Run: headless pygame with SDL's dummy video driver; simulated clock (each Clock.tick advances the game by its frame time, no real sleeping); random seed 0; keys injected as events and as key.get_pressed() state; mouse plan: one left click at the window centre at the start of phase 2, then a move to the lower-right quarter at the start of phase 3.
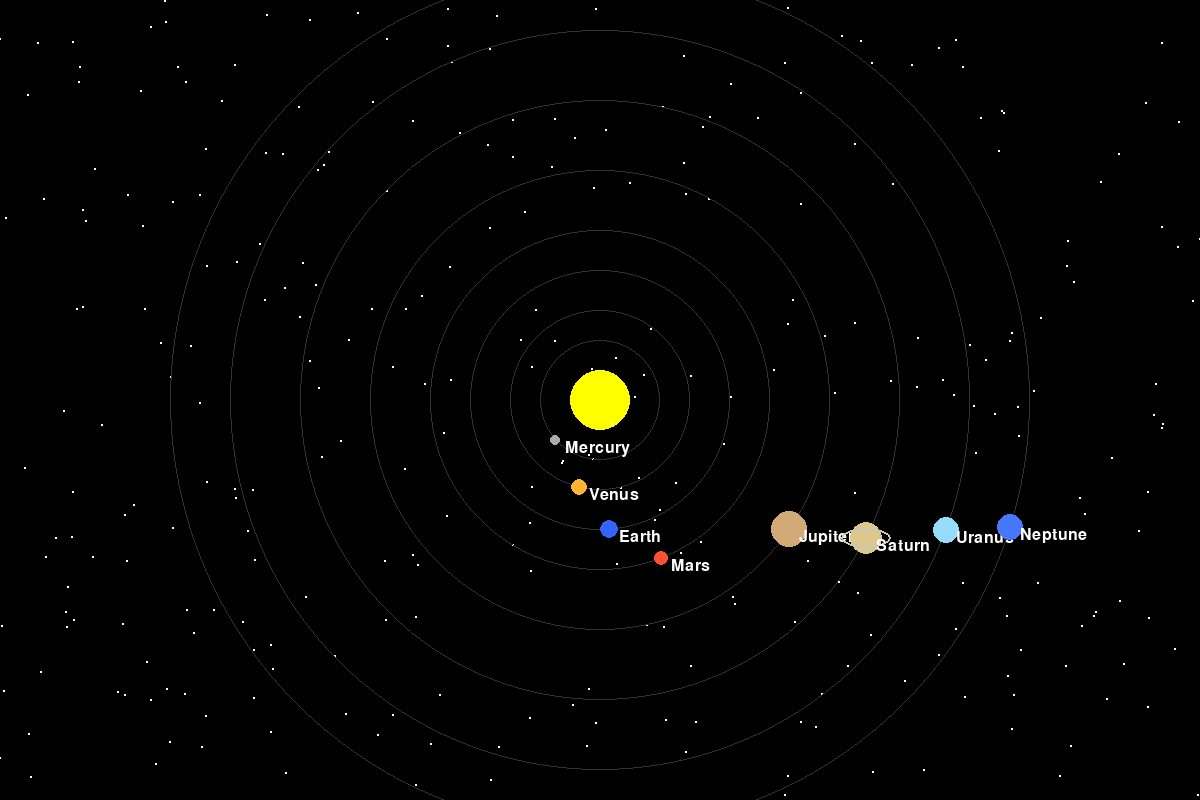
Frame 1 of 4 · flips 1–60 · no input
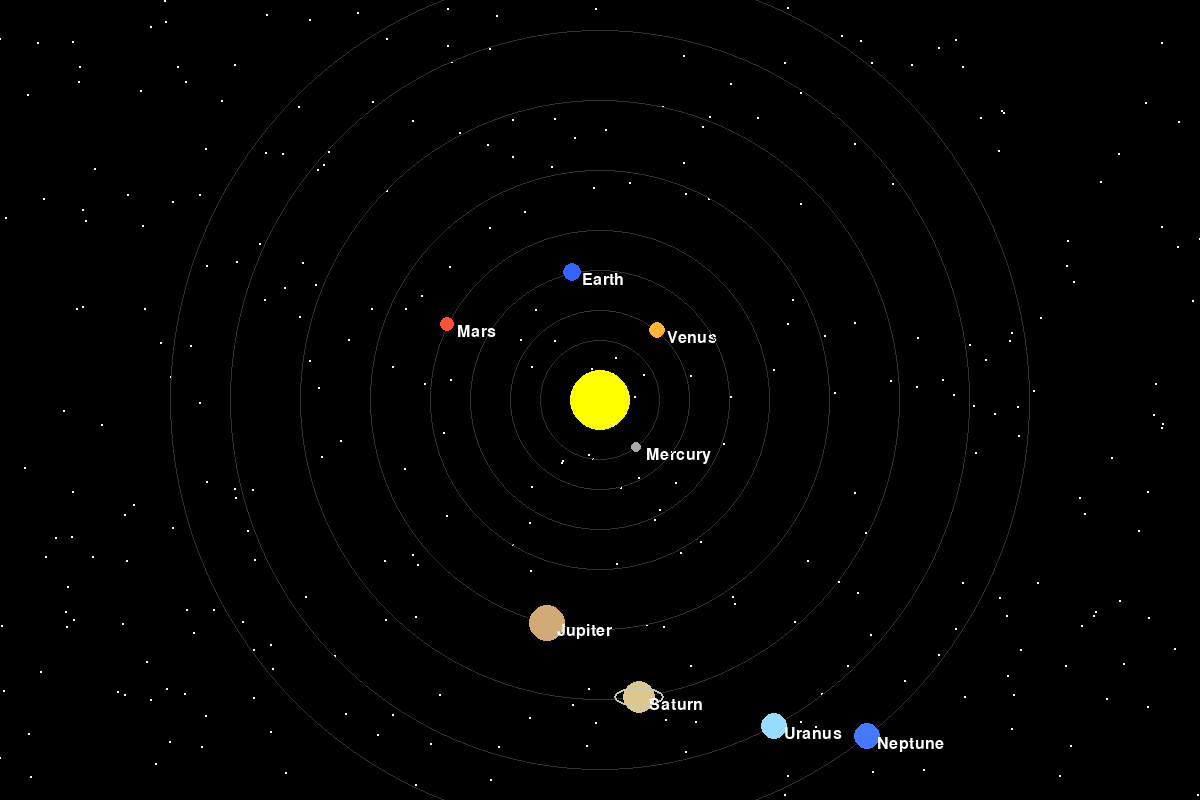
Frame 2 of 4 · flips 61–180 · clicked the window centre · tapped SPACE, RETURN · held RIGHT (→), D
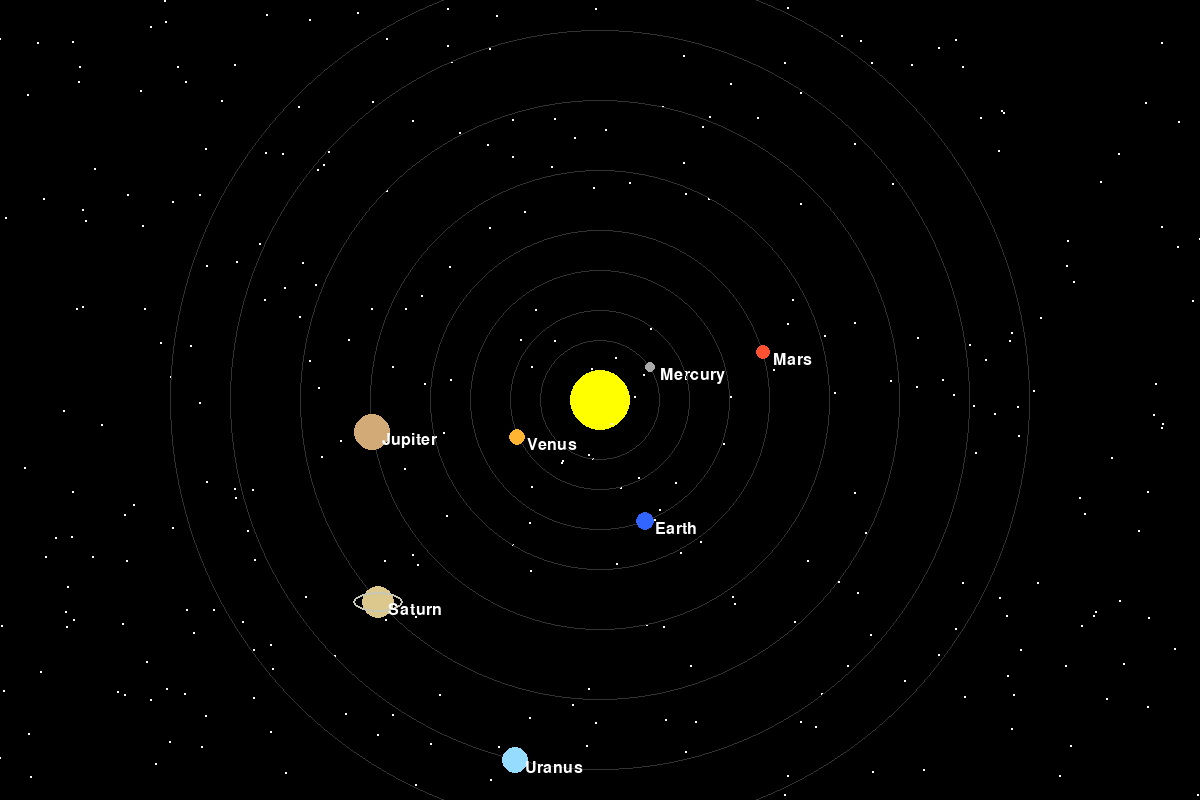
Frame 3 of 4 · flips 181–300 · moved the mouse to the lower-right quarter · held DOWN (↓), S
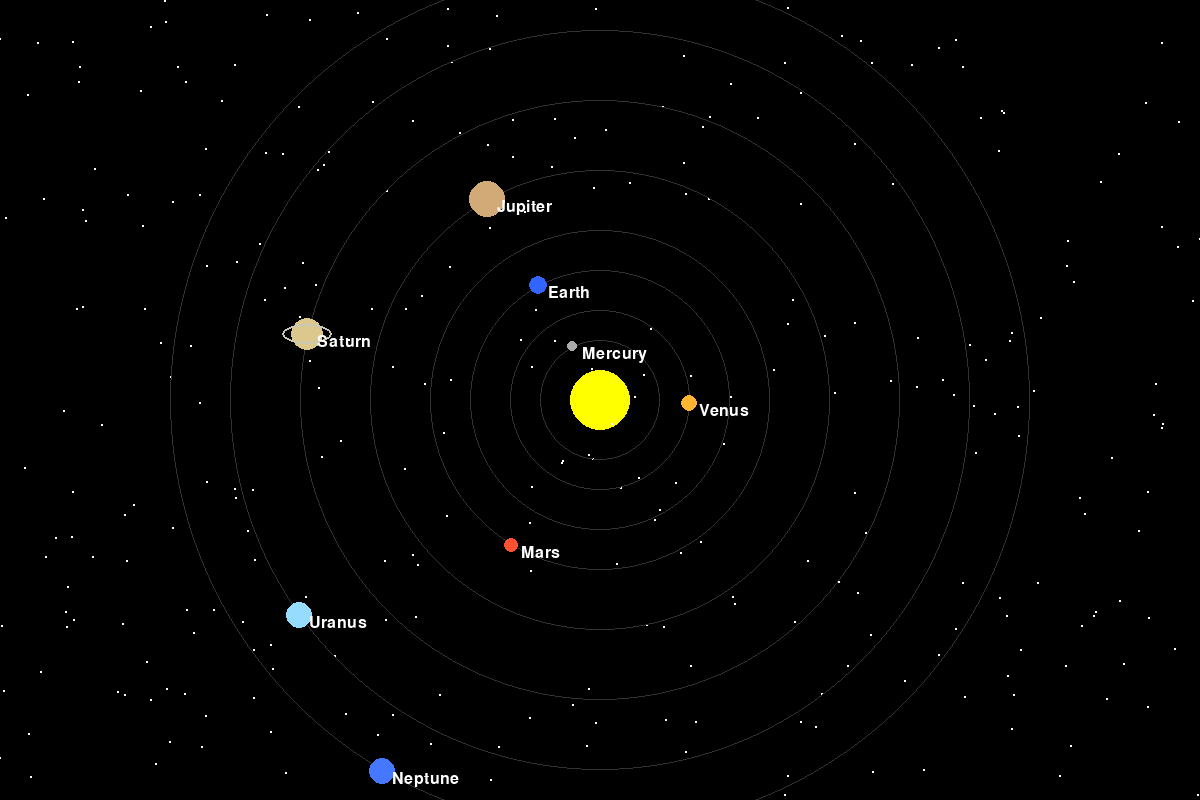
Frame 4 of 4 · flips 301–420 · held LEFT (←), A, UP (↑), W

The pygame program that drew these frames:

import pygame
import math
import random

pygame.init()

WIDTH, HEIGHT = 1200, 800
screen = pygame.display.set_mode((WIDTH, HEIGHT))
pygame.display.set_caption("Solar System")

BLACK = (0, 0, 0)
WHITE = (255, 255, 255)
YELLOW = (255,255, 0)

CENTER_X = WIDTH // 2
CENTER_Y = HEIGHT // 2

font = pygame.font.SysFont(None, 24)

clock = pygame.time.Clock()

class Planet:
    def __init__(self, name, orbit_radius, size, color, speed, info):
        self.name = name
        self.orbit_radius = orbit_radius
        self.size = size
        self.color = color
        self.speed = speed
        self.angle = 0
        self.info = info

        self.x = 0
        self.y = 0

    def update(self):
        self.angle += self.speed
        self.x = CENTER_X + math.cos(self.angle) * self.orbit_radius
        self.y = CENTER_Y + math.sin(self.angle) * self.orbit_radius 

    def draw(self, screen):
        #orbit
        pygame.draw.circle(
            screen, 
            (50,50,50),
            (CENTER_X, CENTER_Y),
            self.orbit_radius,
            1
        )

        #planet
        pygame.draw.circle(
            screen,
            self.color,
            (int(self.x), int(self.y)),
            self.size
        )
        if self.name == "Saturn":
            pygame.draw.ellipse(
                screen,
                (200, 200, 180),
                (
                    self.x - 25,
                    self.y - 10,
                    50,
                    20
                ),
                2
            )

        label = font.render(self.name, True, WHITE)
        screen.blit(label, (self.x + 10, self.y))
    
    def is_hovered(self, mouse_pos):
        mx, my = mouse_pos

        distance = math.sqrt(
            (mx - self.x) ** 2 +
            (my - self.y) ** 2
        )

        return distance <= self.size

planets = [
    Planet("Mercury", 60, 5, (170, 170, 170), 0.04,
           "Mercury\nDistance: 58M km"),

    Planet("Venus", 90, 8, (255, 180, 50), 0.03,
           "Venus\nDistance: 108M km"),

    Planet("Earth", 130, 9, (50, 100, 255), 0.025,
           "Earth\nDistance: 150M km"),

    Planet("Mars", 170, 7, (255, 80, 50), 0.02,
           "Mars\nDistance: 228M km"),

    Planet("Jupiter", 230, 18, (210, 170, 120), 0.01,
           "Jupiter\nLargest Planet"),

    Planet("Saturn", 300, 16, (220, 200, 140), 0.008,
           "Saturn\nHas Rings"),

    Planet("Uranus", 370, 13, (150, 220, 255), 0.006,
           "Uranus\nIce Giant"),

    Planet("Neptune", 430, 13, (70, 120, 255), 0.005,
           "Neptune\nFarthest Planet")
]

stars = [
    (
        random.randint(0, WIDTH),
        random.randint(0, HEIGHT)
    )
    for _ in range(300)
]

def draw_tooltip(text, x, y):
    lines = text.split("\n")

    width = 200
    height = len(lines) * 25 + 10

    pygame.draw.rect(
        screen,
        (30, 30, 30),
        (x, y, width, height)
    )  

    pygame.draw.rect(
        screen,
        WHITE,
        (x,y,width,height),
        2
    )

    for i, line in enumerate(lines):
        rendered = font.render(line, True, WHITE)
        screen.blit(rendered, (x + 10, y + 10 + i * 25))

running = True

while running:
    clock.tick(60)

    for event in pygame.event.get():
        if event.type == pygame.QUIT:
            running = False
    
    screen.fill(BLACK)

    #sun
    pygame.draw.circle(
        screen,
        YELLOW,
        (CENTER_X, CENTER_Y),
        30
    )

    for x, y in stars:
        pygame.draw.circle(screen, WHITE, (x, y), 1)

    hovered_planet = None
    
    for planet in planets:
        planet.update()
        planet.draw(screen)

        if planet.is_hovered(pygame.mouse.get_pos()):
            hovered_planet= planet

    if hovered_planet:
        mx, my = pygame.mouse.get_pos()
        draw_tooltip(
            hovered_planet.info,
            mx + 15,
            my + 15
        )
    pygame.display.flip()

pygame.quit()
